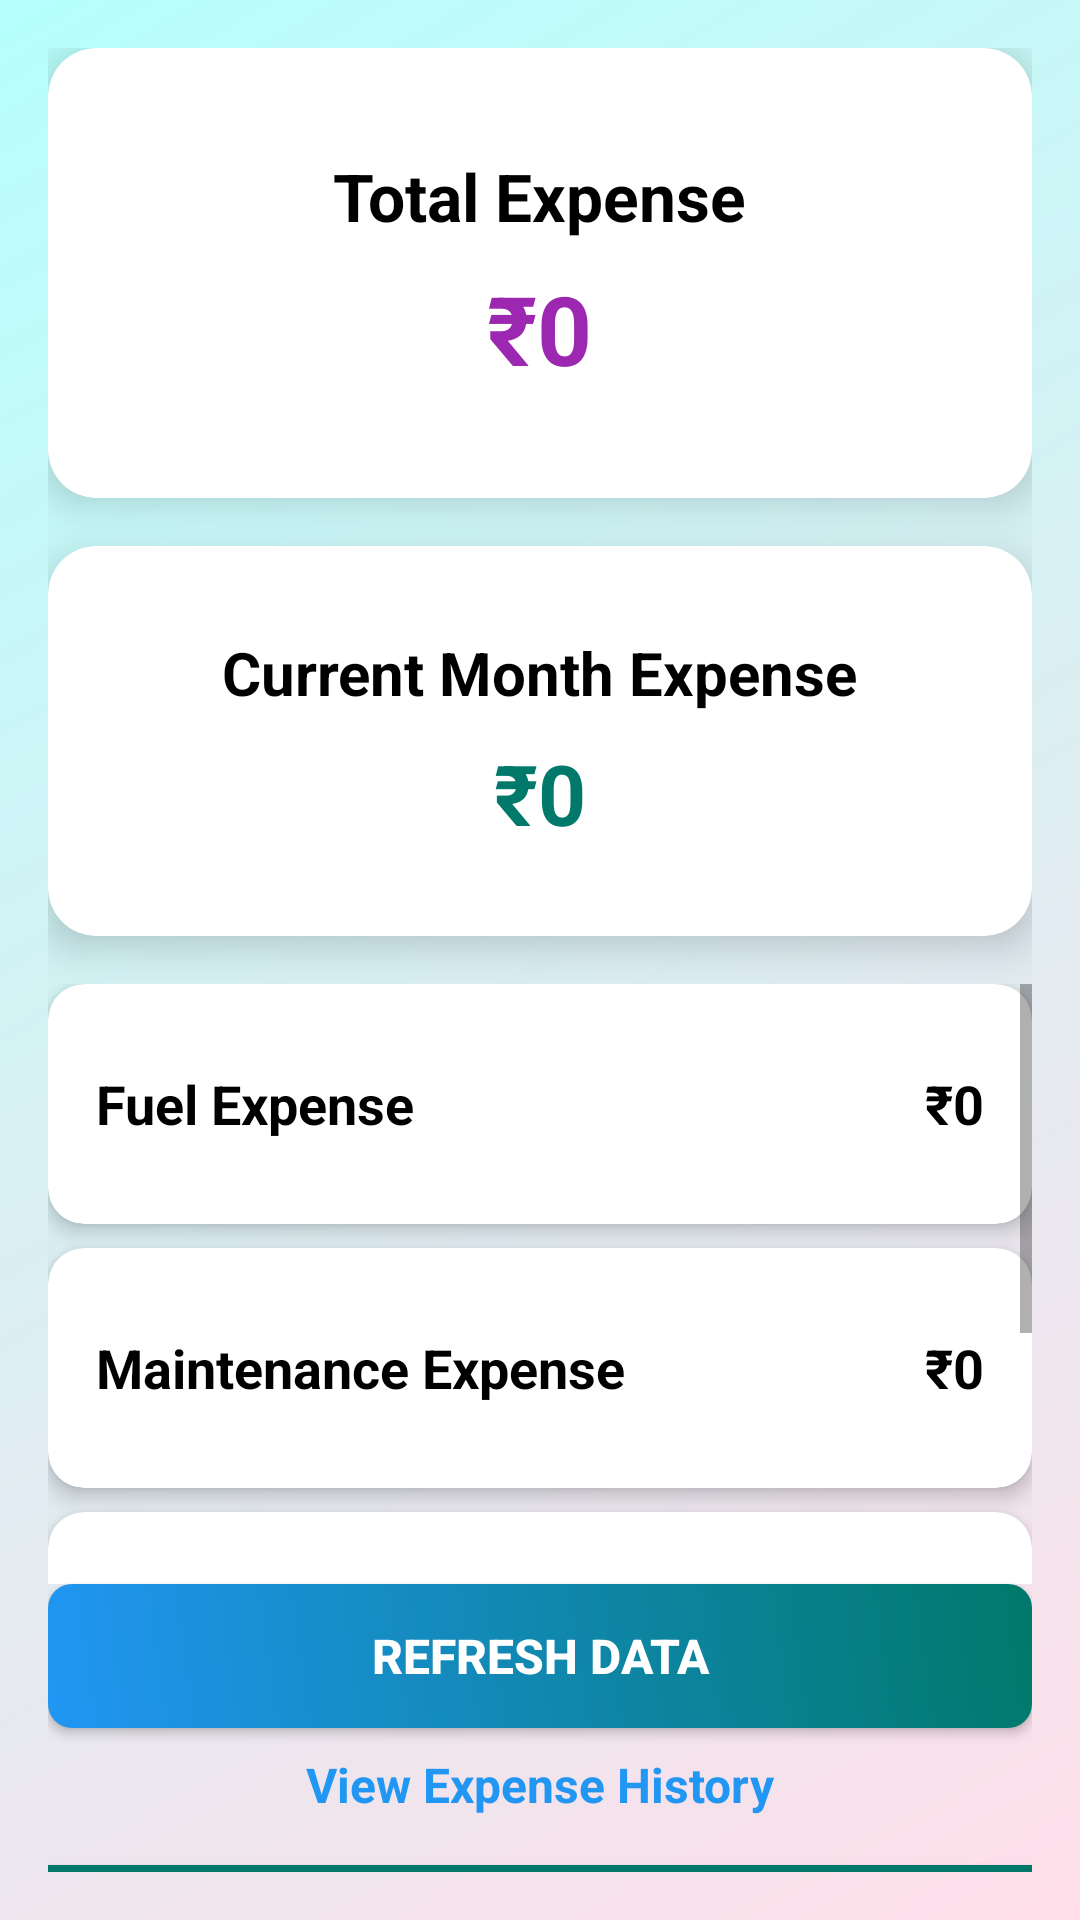

Write the Android layout XML for this screen, with the resource values it uses.
<!-- AndroidManifest.xml: application theme Theme.AUTOHUB -->
<!-- res/layout/expense_page.xml -->
<LinearLayout
    xmlns:android="http://schemas.android.com/apk/res/android"
    xmlns:app="http://schemas.android.com/apk/res-auto"
    android:layout_width="match_parent"
    android:layout_height="match_parent"
    android:orientation="vertical"
    android:background="@drawable/background_gradient"
    android:padding="16dp">

    
    <androidx.cardview.widget.CardView
        android:layout_width="match_parent"
        android:layout_height="150dp"
        android:layout_marginBottom="16dp"
        app:cardCornerRadius="16dp"
        app:cardElevation="8dp"
        android:backgroundTint="@android:color/white">

        <LinearLayout
            android:layout_width="match_parent"
            android:layout_height="match_parent"
            android:gravity="center"
            android:orientation="vertical">

            <TextView
                android:id="@+id/totalExpenseLabel"
                android:layout_width="wrap_content"
                android:layout_height="wrap_content"
                android:text="Total Expense"
                android:textSize="22sp"
                android:textStyle="bold"
                android:textColor="@color/black" />

            <TextView
                android:id="@+id/totalExpenseAmount"
                android:layout_width="wrap_content"
                android:layout_height="wrap_content"
                android:text="₹0"
                android:textSize="32sp"
                android:textStyle="bold"
                android:textColor="@color/purple_500"
                android:layout_marginTop="8dp" />
        </LinearLayout>
    </androidx.cardview.widget.CardView>

    
    <androidx.cardview.widget.CardView
        android:layout_width="match_parent"
        android:layout_height="130dp"
        android:layout_marginBottom="16dp"
        app:cardCornerRadius="16dp"
        app:cardElevation="8dp"
        android:backgroundTint="@android:color/white">

        <LinearLayout
            android:layout_width="match_parent"
            android:layout_height="match_parent"
            android:gravity="center"
            android:orientation="vertical">

            <TextView
                android:id="@+id/currentMonthExpenseLabel"
                android:layout_width="wrap_content"
                android:layout_height="wrap_content"
                android:text="Current Month Expense"
                android:textSize="20sp"
                android:textStyle="bold"
                android:textColor="@color/black" />

            <TextView
                android:id="@+id/currentMonthExpenseAmount"
                android:layout_width="wrap_content"
                android:layout_height="wrap_content"
                android:text="₹0"
                android:textSize="28sp"
                android:textStyle="bold"
                android:textColor="@color/teal_700"
                android:layout_marginTop="8dp" />
        </LinearLayout>
    </androidx.cardview.widget.CardView>


    
    <ScrollView
        android:layout_width="match_parent"
        android:layout_height="200dp">
        <LinearLayout
            android:layout_width="match_parent"
            android:layout_height="0dp"
            android:layout_weight="1"
            android:orientation="vertical"
            android:gravity="center_horizontal">

            
            <androidx.cardview.widget.CardView
                android:layout_width="match_parent"
                android:layout_height="80dp"
                android:layout_marginBottom="8dp"
                app:cardCornerRadius="12dp"
                app:cardElevation="4dp">

                <LinearLayout
                    android:layout_width="match_parent"
                    android:layout_height="match_parent"
                    android:orientation="horizontal"
                    android:gravity="center_vertical"
                    android:padding="16dp">

                    <TextView
                        android:id="@+id/fuelLabel"
                        android:layout_width="0dp"
                        android:layout_height="wrap_content"
                        android:layout_weight="1"
                        android:text="Fuel Expense"
                        android:textSize="18sp"
                        android:textColor="@color/black"
                        android:textStyle="bold" />

                    <TextView
                        android:id="@+id/fuelAmount"
                        android:layout_width="wrap_content"
                        android:layout_height="wrap_content"
                        android:text="₹0"
                        android:textSize="18sp"
                        android:textColor="@color/black"
                        android:textStyle="bold" />
                </LinearLayout>
            </androidx.cardview.widget.CardView>

            
            <androidx.cardview.widget.CardView
                android:layout_width="match_parent"
                android:layout_height="80dp"
                android:layout_marginBottom="8dp"
                app:cardCornerRadius="12dp"
                app:cardElevation="4dp">

                <LinearLayout
                    android:layout_width="match_parent"
                    android:layout_height="match_parent"
                    android:orientation="horizontal"
                    android:gravity="center_vertical"
                    android:padding="16dp">

                    <TextView
                        android:id="@+id/maintenanceLabel"
                        android:layout_width="0dp"
                        android:layout_height="wrap_content"
                        android:layout_weight="1"
                        android:text="Maintenance Expense"
                        android:textSize="18sp"
                        android:textColor="@color/black"
                        android:textStyle="bold" />

                    <TextView
                        android:id="@+id/maintainanceAmount"
                        android:layout_width="wrap_content"
                        android:layout_height="wrap_content"
                        android:text="₹0"
                        android:textSize="18sp"
                        android:textColor="@color/black"
                        android:textStyle="bold" />
                </LinearLayout>
            </androidx.cardview.widget.CardView>

            
            <androidx.cardview.widget.CardView
                android:layout_width="match_parent"
                android:layout_height="80dp"
                android:layout_marginBottom="8dp"
                app:cardCornerRadius="12dp"
                app:cardElevation="4dp">

                <LinearLayout
                    android:layout_width="match_parent"
                    android:layout_height="match_parent"
                    android:orientation="horizontal"
                    android:gravity="center_vertical"
                    android:padding="16dp">

                    <TextView
                        android:id="@+id/tollFineLabel"
                        android:layout_width="0dp"
                        android:layout_height="wrap_content"
                        android:layout_weight="1"
                        android:text="Toll / Fine Expense"
                        android:textSize="18sp"
                        android:textColor="@color/black"
                        android:textStyle="bold" />

                    <TextView
                        android:id="@+id/tollFineAmount"
                        android:layout_width="wrap_content"
                        android:layout_height="wrap_content"
                        android:text="₹0"
                        android:textSize="18sp"
                        android:textColor="@color/black"
                        android:textStyle="bold" />
                </LinearLayout>
            </androidx.cardview.widget.CardView>

            
            <androidx.cardview.widget.CardView
                android:layout_width="match_parent"
                android:layout_height="80dp"
                app:cardCornerRadius="12dp"
                app:cardElevation="4dp">

                <LinearLayout
                    android:layout_width="match_parent"
                    android:layout_height="match_parent"
                    android:orientation="horizontal"
                    android:gravity="center_vertical"
                    android:padding="16dp">

                    <TextView
                        android:id="@+id/miscellaneousLabel"
                        android:layout_width="0dp"
                        android:layout_height="wrap_content"
                        android:layout_weight="1"
                        android:text="Miscellaneous Expense"
                        android:textSize="18sp"
                        android:textColor="@color/black"
                        android:textStyle="bold" />

                    <TextView
                        android:id="@+id/miscellaneousAmount"
                        android:layout_width="wrap_content"
                        android:layout_height="wrap_content"
                        android:text="₹0"
                        android:textSize="18sp"
                        android:textColor="@color/black"
                        android:textStyle="bold" />
                </LinearLayout>
            </androidx.cardview.widget.CardView>
        </LinearLayout>
    </ScrollView>

    
    
    <Button
        android:id="@+id/refetchDataFromDatabase"
        android:layout_width="match_parent"
        android:layout_height="wrap_content"
        android:text="Refresh Data"
        android:textColor="@android:color/white"
        android:background="@drawable/gradient_button"
        android:layout_marginBottom="8dp"
        android:textSize="16sp"
        android:textStyle="bold" />

    
    <TextView
        android:id="@+id/viewHistory"
        android:layout_width="wrap_content"
        android:layout_height="wrap_content"
        android:text="View Expense History"
        android:textColor="@color/blue"
        android:textSize="16sp"
        android:textStyle="bold"
        android:layout_gravity="center" />

    
    <Button
        android:id="@+id/openDialogButton"
        android:layout_width="match_parent"
        android:layout_height="wrap_content"
        android:text="Open Dialog"
        android:textColor="@android:color/white"
        android:background="@color/teal_700"
        android:layout_marginTop="16dp"
        android:textSize="16sp"
        android:textStyle="bold" />
</LinearLayout>
<!-- resources referenced by this layout -->
<resources>
  <color name="black">#FF000000</color>
  <color name="blue">#2196F3</color>
  <color name="purple_500">#9C27B0</color>
  <color name="teal_700">#00796B</color>
  <!-- drawable background_gradient (drawable) -->
  <shape xmlns:android="http://schemas.android.com/apk/res/android">
      <gradient
          android:startColor="#FFDEE9"
          android:endColor="#B5FFFC"
          android:angle="135" />
  </shape>
  <!-- drawable gradient_button (drawable) -->
  <layer-list xmlns:android="http://schemas.android.com/apk/res/android">
      <item>
          <shape android:shape="rectangle">
              <gradient
                  android:angle="45"
                  android:endColor="#00796B"
                  android:startColor="#2196F3" />
              <corners android:radius="8dp"/>
          </shape>
      </item>
  </layer-list>
  <style name="Theme.AUTOHUB" parent="Theme.MaterialComponents.DayNight.DarkActionBar">
          <item name="colorPrimary">@color/black</item> 
          <item name="colorPrimaryVariant">@color/white</item> 
          <item name="colorOnPrimary">@color/white</item> 
          <item name="colorSecondary">@color/black</item> 
          <item name="colorOnSecondary">@color/white</item> 
          <item name="android:windowBackground">@color/white</item> 
      </style>
  <color name="white">#FFFFFFFF</color>
</resources>
